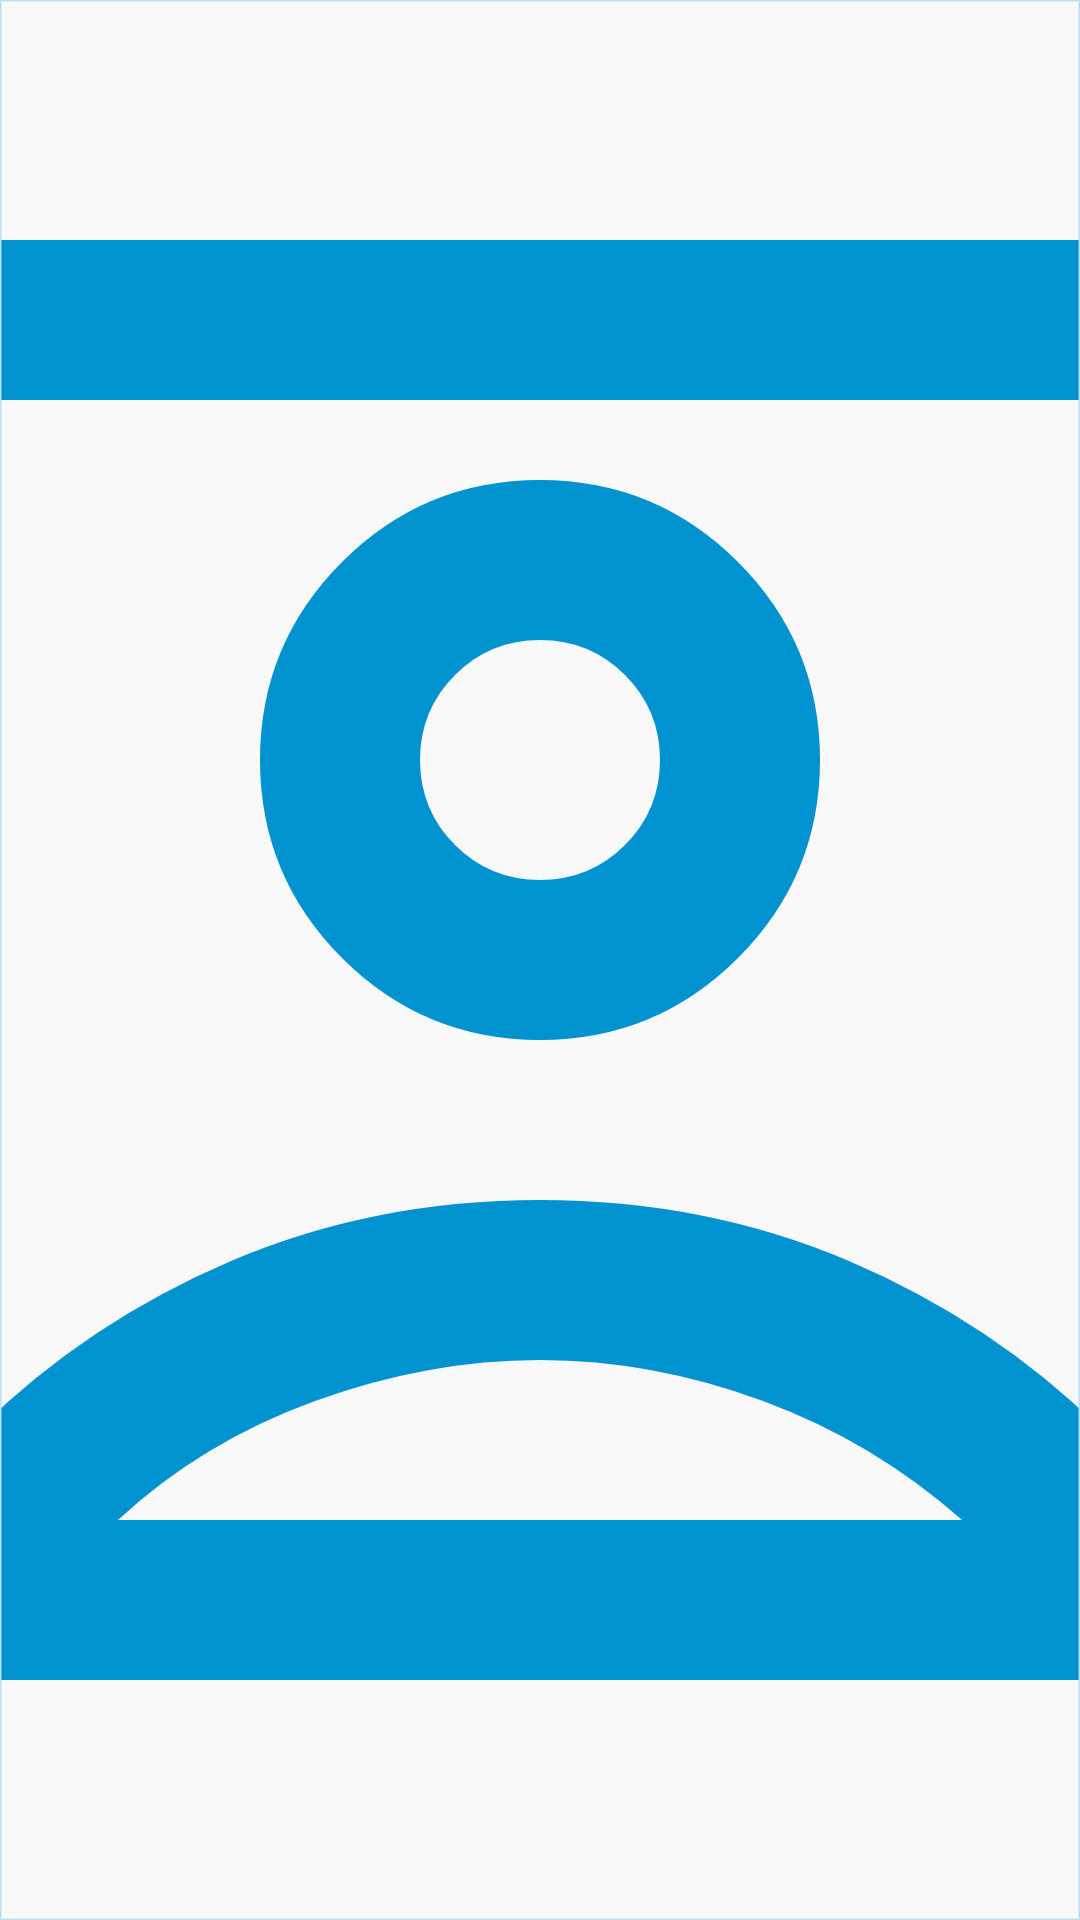

Layout XML and referenced resources for this Android screen:
<!-- AndroidManifest.xml: application theme Theme.MyApplication -->
<!-- res/layout/view_profile_photo.xml -->
<?xml version="1.0" encoding="utf-8"?>
<FrameLayout
    xmlns:android="http://schemas.android.com/apk/res/android"
    xmlns:app="http://schemas.android.com/apk/res-auto"
    android:layout_width="170dp"
    android:layout_height="170dp">
    <com.google.android.material.imageview.ShapeableImageView
        android:id="@+id/profileImage"
        android:layout_width="match_parent"
        android:layout_height="match_parent"
        android:clickable="true"
        android:focusable="true"
        android:contentDescription="@string/profile_photo_choose"
        android:scaleType="centerCrop"
        android:src="@drawable/outline_account_box_24"
        app:strokeColor="@color/laya_border"
        app:strokeWidth="1dp"/>
    <ProgressBar
        android:id="@+id/profilePhotoProgress"
        android:layout_width="36dp"
        android:layout_height="36dp"
        android:layout_gravity="center"
        android:visibility="gone"/>
    <com.google.android.material.button.MaterialButton
        android:id="@+id/removeProfilePhoto"
        android:layout_width="48dp"
        android:layout_height="48dp"
        android:layout_gravity="bottom|end"
        android:layout_margin="4dp"
        android:minWidth="0dp"
        android:minHeight="0dp"
        android:padding="12dp"
        android:insetTop="0dp"
        android:insetBottom="0dp"
        android:contentDescription="@string/profile_photo_remove"
        android:visibility="gone"
        app:backgroundTint="@color/laya_primary"
        app:cornerRadius="24dp"
        app:icon="@drawable/ic_delete_photo"
        app:iconGravity="textStart"
        app:iconPadding="0dp"
        app:iconSize="24dp"
        app:iconTint="@color/laya_white"/>
</FrameLayout>
<!-- resources referenced by this layout -->
<resources>
  <color name="laya_border">#B8E0F6</color>
  <color name="laya_primary">#0093D0</color>
  <color name="laya_white">#FFFFFF</color>
  <!-- drawable ic_delete_photo (drawable) -->
  <vector xmlns:android="http://schemas.android.com/apk/res/android"
      android:width="24dp" android:height="24dp"
      android:viewportWidth="24" android:viewportHeight="24">
      <path android:fillColor="#FF000000"
          android:pathData="M6,19c0,1.1 0.9,2 2,2h8c1.1,0 2,-0.9 2,-2V7H6v12zM9,9h2v10H9V9zM13,9h2v10h-2V9zM15.5,4l-1,-1h-5l-1,1H5v2h14V4z" />
  </vector>
  <string name="profile_photo_choose">Choose profile photo</string>
  <string name="profile_photo_remove">Remove profile photo</string>
  <style name="Theme.MyApplication" parent="Base.Theme.MyApplication" />
  <color name="laya_summary">#F0F8FF</color>
  <color name="laya_label">#0077A8</color>
  <color name="laya_surface">#FFFFFF</color>
  <color name="laya_text">#2F3E46</color>
  <color name="laya_danger">#DC2626</color>
  <color name="laya_background">#F8F9F8</color>
  <color name="laya_muted">#6B7280</color>
  <color name="laya_focus_ring">#1A0093D0</color>
  <style name="AppSwitch" parent="Widget.Material3.CompoundButton.MaterialSwitch">
          <item name="thumbTint">@color/app_switch_thumb</item>
          <item name="trackTint">@color/app_switch_track</item>
          <item name="trackDecorationTint">@android:color/transparent</item>
      </style>
  <style name="AppEditText" parent="Widget.AppCompat.EditText">
          <item name="android:background">@drawable/entertextbox</item>
          <item name="backgroundTint">@null</item>
          <item name="android:textColor">@color/laya_input_text</item>
          <item name="android:textColorHint">@color/laya_muted</item>
          <item name="android:paddingHorizontal">12dp</item>
          <item name="android:paddingVertical">10dp</item>
      </style>
  <style name="AppSpinner" parent="Widget.AppCompat.Spinner">
          <item name="android:background">@drawable/laya_spinner</item>
          <item name="backgroundTint">@null</item>
          <item name="android:popupBackground">@color/laya_surface</item>
          <item name="android:minHeight">44dp</item>
          <item name="android:paddingStart">8dp</item>
          <item name="android:paddingEnd">28dp</item>
      </style>
  <style name="AppAlertDialog" parent="ThemeOverlay.Material3.MaterialAlertDialog">
          <item name="colorSurface">@color/laya_surface</item>
          <item name="colorPrimary">@color/laya_primary</item>
          <item name="colorOnSurface">@color/laya_text</item>
          <item name="colorOnSurfaceVariant">@color/laya_muted</item>
          <item name="alertDialogStyle">@style/LayaAlertDialog</item>
          <item name="android:backgroundDimAmount">0.5</item>
      </style>
  <color name="laya_input_text">#000000</color>
  <!-- drawable laya_spinner (drawable) -->
  <?xml version="1.0" encoding="utf-8"?>
  <layer-list
      xmlns:android="http://schemas.android.com/apk/res/android"
      android:paddingMode="stack">
      <item android:drawable="@drawable/entertextbox"/>
      <item
          android:width="12dp"
          android:height="12dp"
          android:right="10dp"
          android:gravity="end|center_vertical"
          android:drawable="@drawable/laya_chevron"/>
  </layer-list>
  <style name="LayaAlertDialog" parent="MaterialAlertDialog.Material3">
          <item name="shapeAppearance">@style/LayaDialogShape</item>
      </style>
  <color name="laya_input_surface">#FEFEFE</color>
  <style name="LayaDialogShape" parent="ShapeAppearance.Material3.MediumComponent">
          <item name="cornerSize">16dp</item>
      </style>
</resources>
